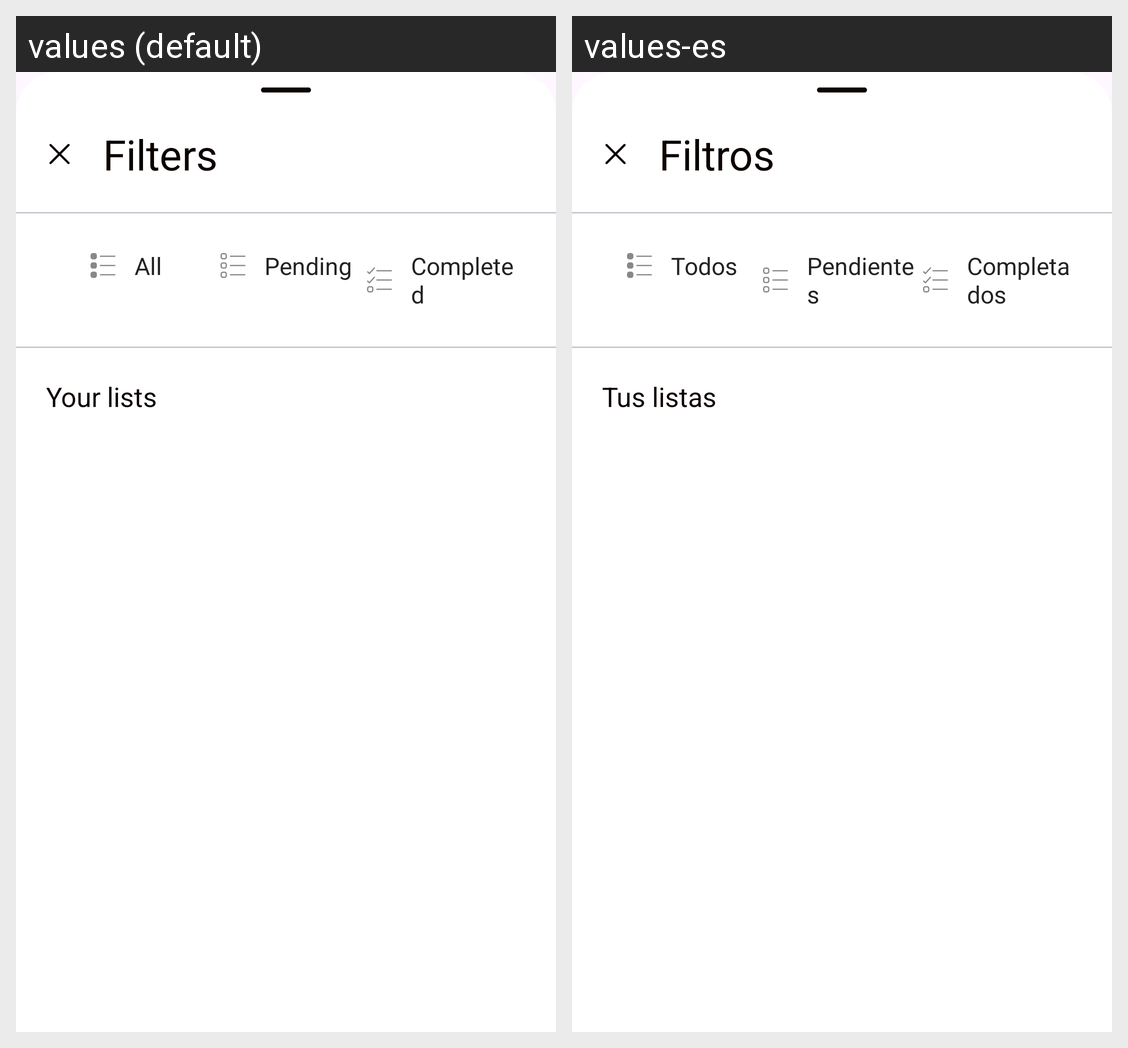

Locale-by-locale string values for the Android screen shown in this grid:
Android screen res/layout/dialog_bottom_todo_filter.xml rendered under 2 locales, left to right: values (default), values-es. Device: Nexus 5 (rendered at 1080×1920; each locale shown at half size, 540×960, under a caption strip naming it); theme Theme.SimpleToDo.
Strings drawn on this screen, with the default value and each locale's value (text and hints the layout hard-codes, and strings that could not be matched under every locale, appear in the picture but are not listed):

filters
  values: Filters
  values-es: Filtros

all
  values: All
  values-es: Todos

pending
  values: Pending
  values-es: Pendientes

completed
  values: Completed
  values-es: Completados

your_lists
  values: Your lists
  values-es: Tus listas
